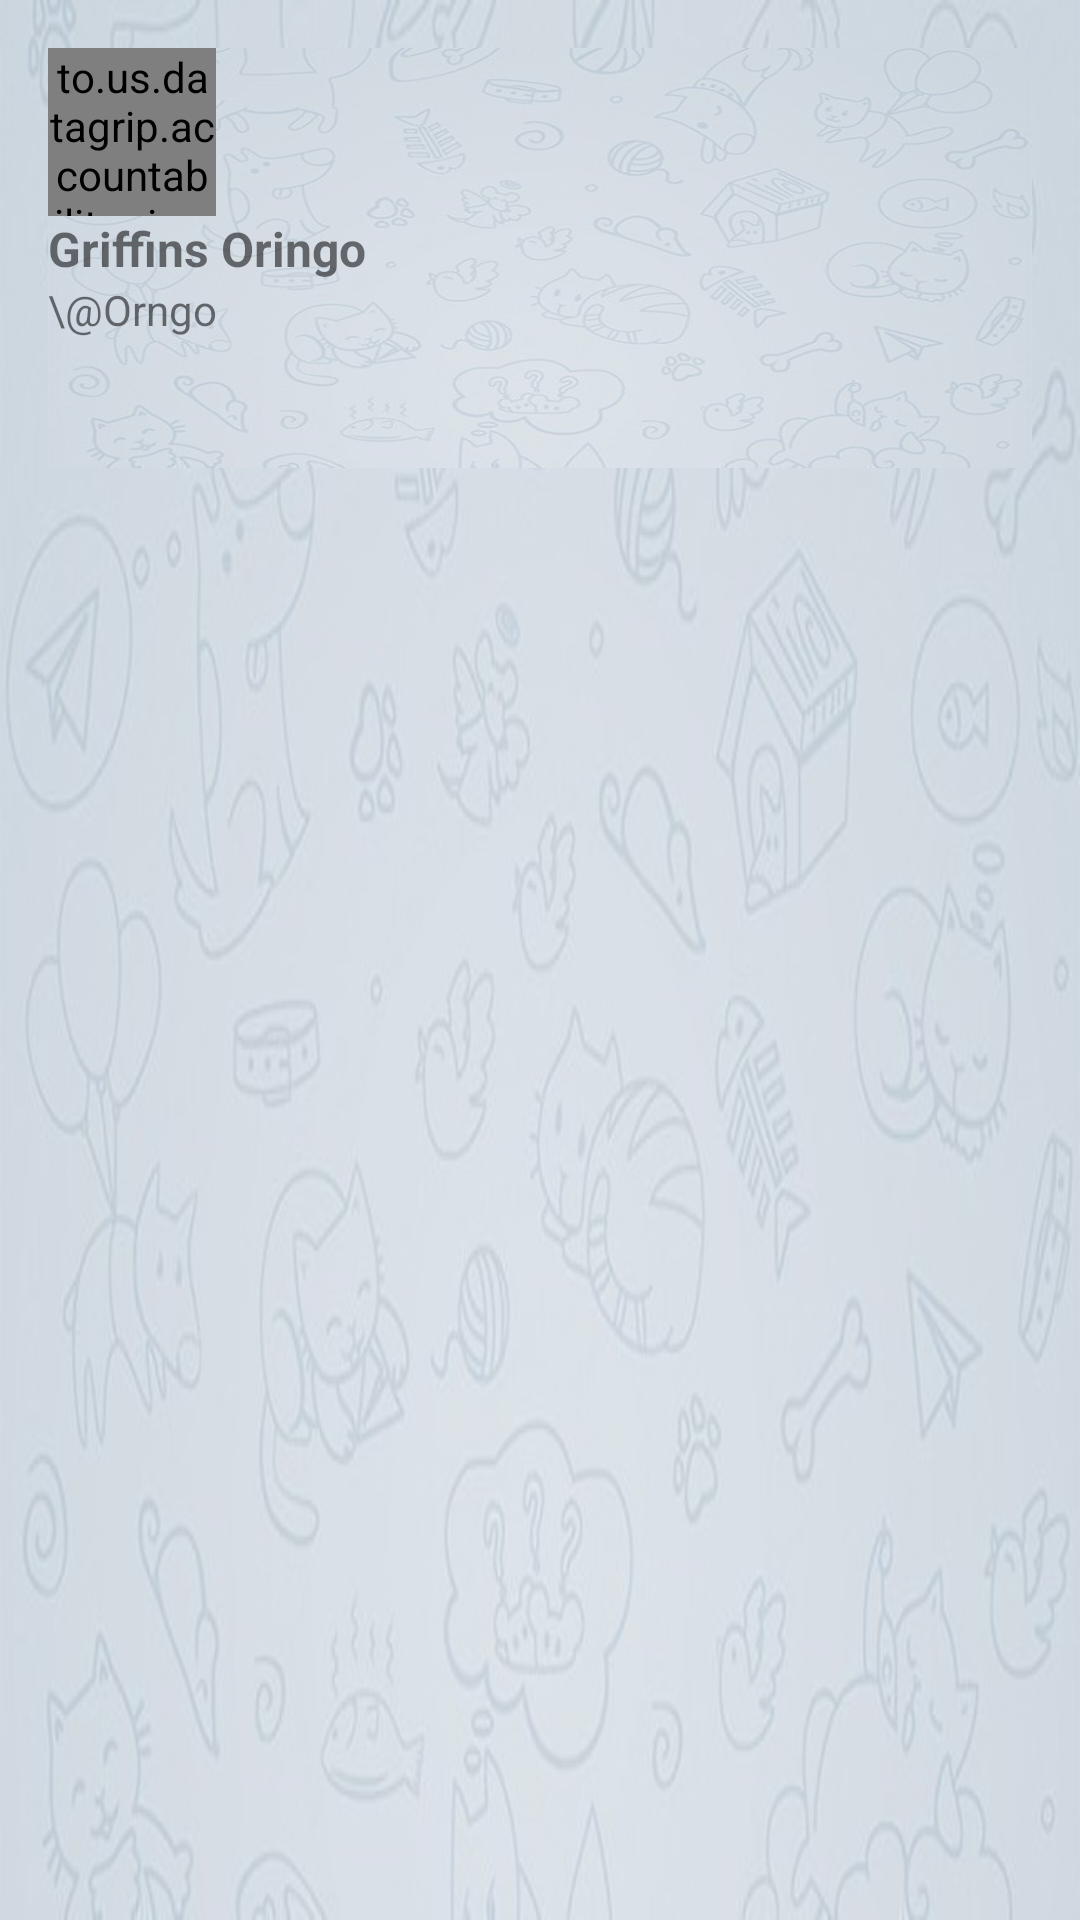

This screen was rendered from an Android layout file. Write that file and the resources it references.
<!-- AndroidManifest.xml: application theme AppTheme -->
<!-- res/layout/twitter.xml -->
<?xml version="1.0" encoding="utf-8"?>
<LinearLayout xmlns:android="http://schemas.android.com/apk/res/android"
    android:layout_width="match_parent"
    android:layout_height="wrap_content"
    android:background="@drawable/background_hd"
    android:orientation="vertical"
    android:padding="16dp">

    <LinearLayout
        android:layout_width="match_parent"

        android:layout_height="@dimen/header_height"
        android:background="@drawable/background_hd"
        android:orientation="vertical">

        <to.us.datagrip.accountability.views.SquareImageView
            android:layout_width="56dp"
            android:layout_height="56dp"

            android:src="@color/colorPrimaryDark" />

        <TextView
            android:layout_width="wrap_content"
            android:layout_height="wrap_content"
            android:text="Griffins Oringo"
            android:textSize="16sp"
            android:textStyle="bold" />

        <TextView
            android:layout_width="wrap_content"
            android:layout_height="wrap_content"
            android:text="\@Orngo" />
    </LinearLayout>


</LinearLayout>
<!-- resources referenced by this layout -->
<resources>
  <color name="colorPrimaryDark">#435e7e</color>
  <dimen name="header_height">140dp</dimen>
  <!-- drawable background_hd: jpg bitmap (drawable-hdpi, 36242 bytes) -->
  <style name="AppTheme" parent="Theme.AppCompat.Light.DarkActionBar">
          <item name="colorPrimary">@color/colorPrimary</item>
          <item name="colorPrimaryDark">@color/colorPrimaryDark</item>
          <item name="colorAccent">@color/colorAccent</item>
          <item name="buttonStyle">@style/AppTheme.Button</item>
      </style>
  <color name="colorPrimary">#54759e</color>
  <color name="colorAccent">#4d83b3</color>
  <style name="AppTheme.Button">
          <item name="android:background">@drawable/button_primary</item>
          <item name="android:padding">@dimen/text_margin</item>
      </style>
  <!-- drawable button_primary (drawable) -->
  <?xml version="1.0" encoding="UTF-8"?>
  <selector xmlns:android="http://schemas.android.com/apk/res/android">
      <item android:drawable="@drawable/button_pressed" android:state_pressed="true" />
      <item android:drawable="@drawable/button_unpressed" />
  </selector>
  <dimen name="text_margin">16dp</dimen>
  <!-- drawable button_pressed (drawable) -->
  <?xml version="1.0" encoding="utf-8"?>
  <shape xmlns:android="http://schemas.android.com/apk/res/android">
      <corners android:radius="2dp" />
      <solid android:color="@color/buttonPressed" />
      <stroke
          android:width="2dp"
          android:color="@color/colorPrimary" />
  </shape>
  <!-- drawable button_unpressed (drawable) -->
  <?xml version="1.0" encoding="utf-8"?>
  <shape xmlns:android="http://schemas.android.com/apk/res/android">
      <corners android:radius="1dp" />
      <solid android:color="@color/colorAccent" />
      <stroke
          android:width="1dp"
          android:color="@color/colorPrimary" />
  </shape>
  <color name="buttonPressed">#931e88e5</color>
</resources>
